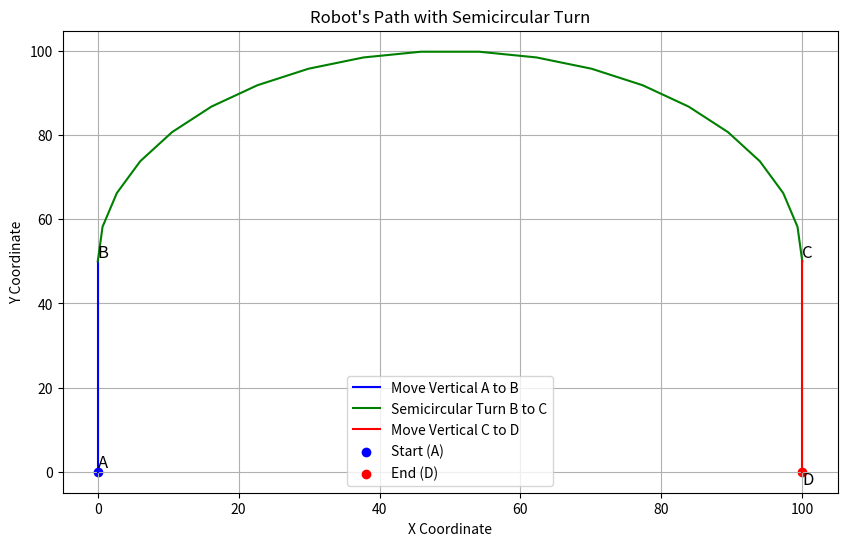

Recreate this plot in Python.
import numpy as np
import matplotlib.pyplot as plt

class Turn:
    def __init__(self, gps, d1=50, d2=100, radius=None, num_waypoints=20):
        self.gps = gps  # Starting GPS coordinates (point A)
        self.d1 = d1  # Vertical distance from A to B and from C to D
        self.d2 = d2  # Horizontal distance between A and D (along x-axis)
        self.radius = radius if radius else d2 / 2  # The radius of the semicircle
        self.num_waypoints = num_waypoints
        self.current_gps_position = None

    def get_gps_position(self):
        # Mock GPS position for now
        self.current_gps_position = self.gps
        print(f"Initial GPS position (A): {self.current_gps_position}")
        return self.current_gps_position

    def move_vertical(self, distance):
        new_position = (self.current_gps_position[0], self.current_gps_position[1] - distance)
        self.current_gps_position = new_position
        return new_position

    def generate_semicircle_waypoints(self, center_x, center_y):
        waypoints = []
        start_angle = 180  # Start from point B
        end_angle = 0  # End at point C
        angles = np.linspace(np.radians(start_angle), np.radians(end_angle), self.num_waypoints)

        for angle in angles:
            x = center_x + self.radius * np.cos(angle)
            y = center_y + self.radius * np.sin(angle)
            waypoints.append((x, y))
        return waypoints

    def perform_turn(self):
        # Step 1: Start at point A and move vertically to point B
        initial_position = self.get_gps_position()
        point_B = self.move_vertical(-self.d1)
        print(f"Moved vertically to point B: {point_B}")

        # Step 2: Calculate the center of the semicircle (center is horizontally between B and C)
        center_x = point_B[0] + self.d2 / 2
        center_y = point_B[1]
        print(f"Center of semicircle: ({center_x}, {center_y})")

        # Step 3: Generate waypoints along the semicircle
        semicircle_waypoints = self.generate_semicircle_waypoints(center_x, center_y)
        print("Generated semicircle waypoints:", semicircle_waypoints)

        # Step 4: Move to point C (final waypoint in the semicircle)
        point_C = semicircle_waypoints[-1]
        print(f"Reached point C: {point_C}")

        # Step 5: Move vertically again from point C to point D
        self.current_gps_position = point_C
        point_D = self.move_vertical(self.d1)
        print(f"Moved vertically to point D: {point_D}")

        return initial_position, point_B, semicircle_waypoints, point_C, point_D


turn = Turn(gps=(0, 0), d1=50, d2=100, radius=None)

initial_position, point_B, semicircle_waypoints, point_C, point_D = turn.perform_turn()

plt.figure(figsize=(10, 6))

plt.plot([initial_position[0], point_B[0]], [initial_position[1], point_B[1]], 'b-', label="Move Vertical A to B")

semicircle_x = [wp[0] for wp in semicircle_waypoints]
semicircle_y = [wp[1] for wp in semicircle_waypoints]
plt.plot(semicircle_x, semicircle_y, 'g-', label="Semicircular Turn B to C")

plt.plot([point_C[0], point_D[0]], [point_C[1], point_D[1]], 'r-', label="Move Vertical C to D")

plt.scatter(*initial_position, color='blue', label="Start (A)")
plt.scatter(*point_D, color='red', label="End (D)")

plt.text(initial_position[0], initial_position[1], 'A', fontsize=12, verticalalignment='bottom')
plt.text(point_B[0], point_B[1], 'B', fontsize=12, verticalalignment='bottom')
plt.text(point_C[0], point_C[1], 'C', fontsize=12, verticalalignment='bottom')
plt.text(point_D[0], point_D[1], 'D', fontsize=12, verticalalignment='top')

plt.xlabel("X Coordinate")
plt.ylabel("Y Coordinate")
plt.title("Robot's Path with Semicircular Turn")
plt.legend()
plt.grid(True)

plt.show()
